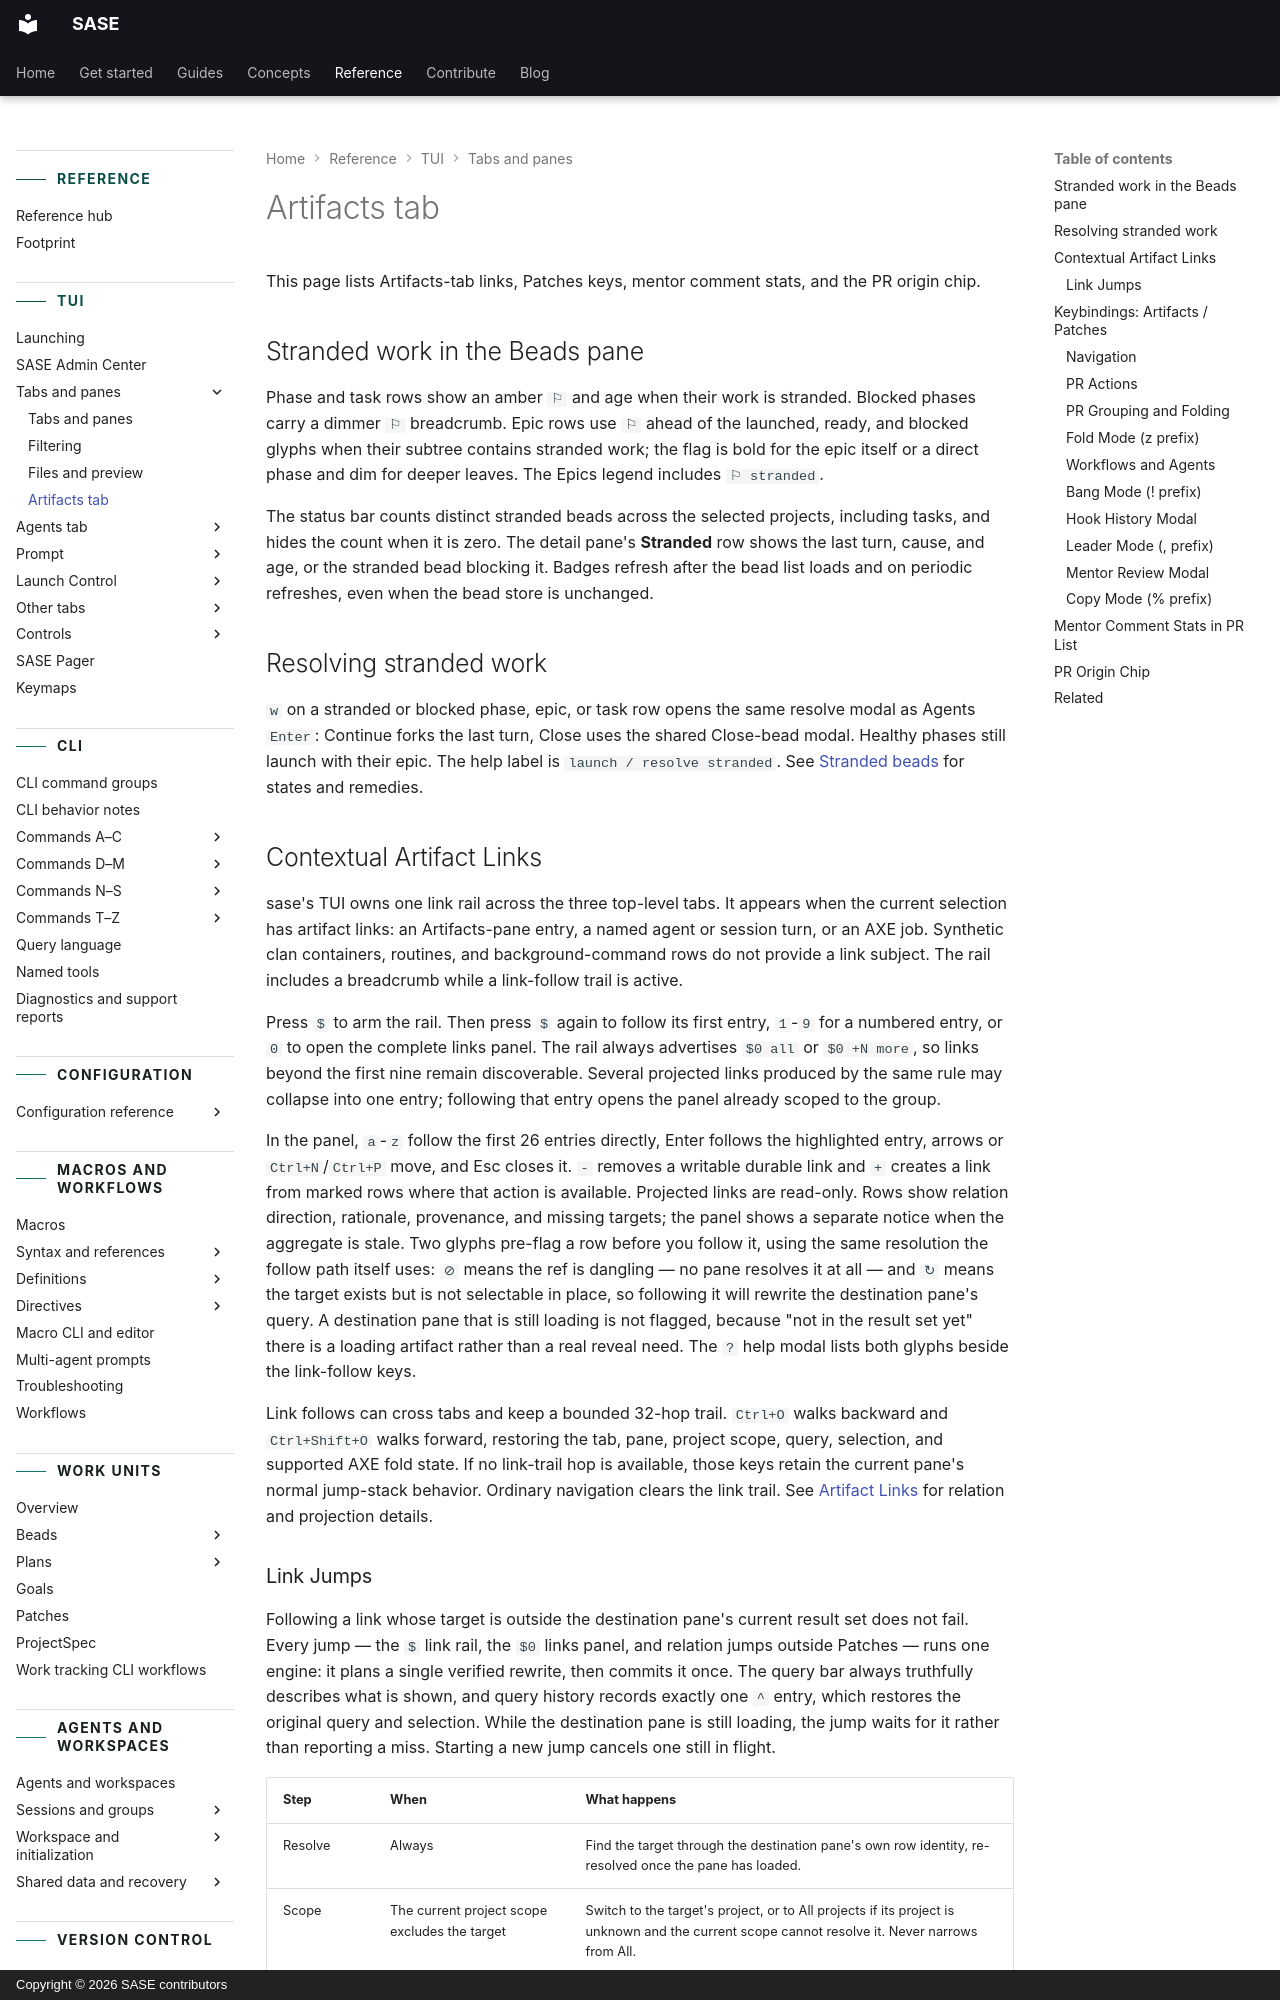

repository: sase-org/sase · page: reference/tui/artifacts-tab/index.html · generator: mkdocs · copyright: Copyright © 2026 SASE contributors

---
title: Artifacts tab
description: Artifact links, Patches keybindings, mentor comment stats, and the PR origin chip.
---

# Artifacts tab

This page lists Artifacts-tab links, Patches keys, mentor comment stats, and the PR
origin chip.

## Stranded work in the Beads pane

Phase and task rows show an amber `⚐` and age when their work is stranded.
Blocked phases carry a dimmer `⚐` breadcrumb. Epic rows use `⚐` ahead of the
launched, ready, and blocked glyphs when their subtree contains stranded work;
the flag is bold for the epic itself or a direct phase and dim for deeper leaves.
The Epics legend includes `⚐ stranded`.

The status bar counts distinct stranded beads across the selected projects, including
tasks, and hides the count when it is zero. The detail pane's **Stranded** row shows
the last turn, cause, and age, or the stranded bead blocking it. Badges refresh after
the bead list loads and on periodic refreshes, even when the bead store is unchanged.

## Resolving stranded work

`w` on a stranded or blocked phase, epic, or task row opens the same resolve modal as
Agents `Enter`: Continue forks the last turn, Close uses the shared Close-bead modal.
Healthy phases still launch with their epic. The help label is
`launch / resolve stranded`. See
[Stranded beads](../work-units/bead-lifecycles.md#stranded-beads) for states and remedies.

## Contextual Artifact Links

sase's TUI owns one link rail across the three top-level tabs. It appears when the
current selection has artifact links: an Artifacts-pane entry, a named agent or session
turn, or an AXE job. Synthetic clan containers, routines, and background-command rows do
not provide a link subject. The rail includes a breadcrumb while a link-follow trail is
active.

Press `$` to arm the rail. Then press `$` again to follow its first entry, `1`-`9` for a
numbered entry, or `0` to open the complete links panel. The rail always advertises
`$0 all` or `$0 +N more`, so links beyond the first nine remain discoverable. Several
projected links produced by the same rule may collapse into one entry; following that
entry opens the panel already scoped to the group.

In the panel, `a`-`z` follow the first 26 entries directly, Enter follows the
highlighted entry, arrows or `Ctrl+N`/`Ctrl+P` move, and Esc closes it. `-` removes a
writable durable link and `+` creates a link from marked rows where that action is
available. Projected links are read-only. Rows show relation direction, rationale,
provenance, and missing targets; the panel shows a separate notice when the aggregate is
stale. Two glyphs pre-flag a row before you follow it, using the same resolution the
follow path itself uses: `⊘` means the ref is dangling — no pane resolves it at all —
and `↻` means the target exists but is not selectable in place, so following it will
rewrite the destination pane's query. A destination pane that is still loading is not
flagged, because "not in the result set yet" there is a loading artifact rather than a
real reveal need. The `?` help modal lists both glyphs beside the link-follow keys.

Link follows can cross tabs and keep a bounded 32-hop trail. `Ctrl+O` walks backward and
`Ctrl+Shift+O` walks forward, restoring the tab, pane, project scope, query, selection,
and supported AXE fold state. If no link-trail hop is available, those keys retain the
current pane's normal jump-stack behavior. Ordinary navigation clears the link trail.
See [Artifact Links](../artifact-links.md#browsing-links-in-sases-tui) for
relation and projection details.
